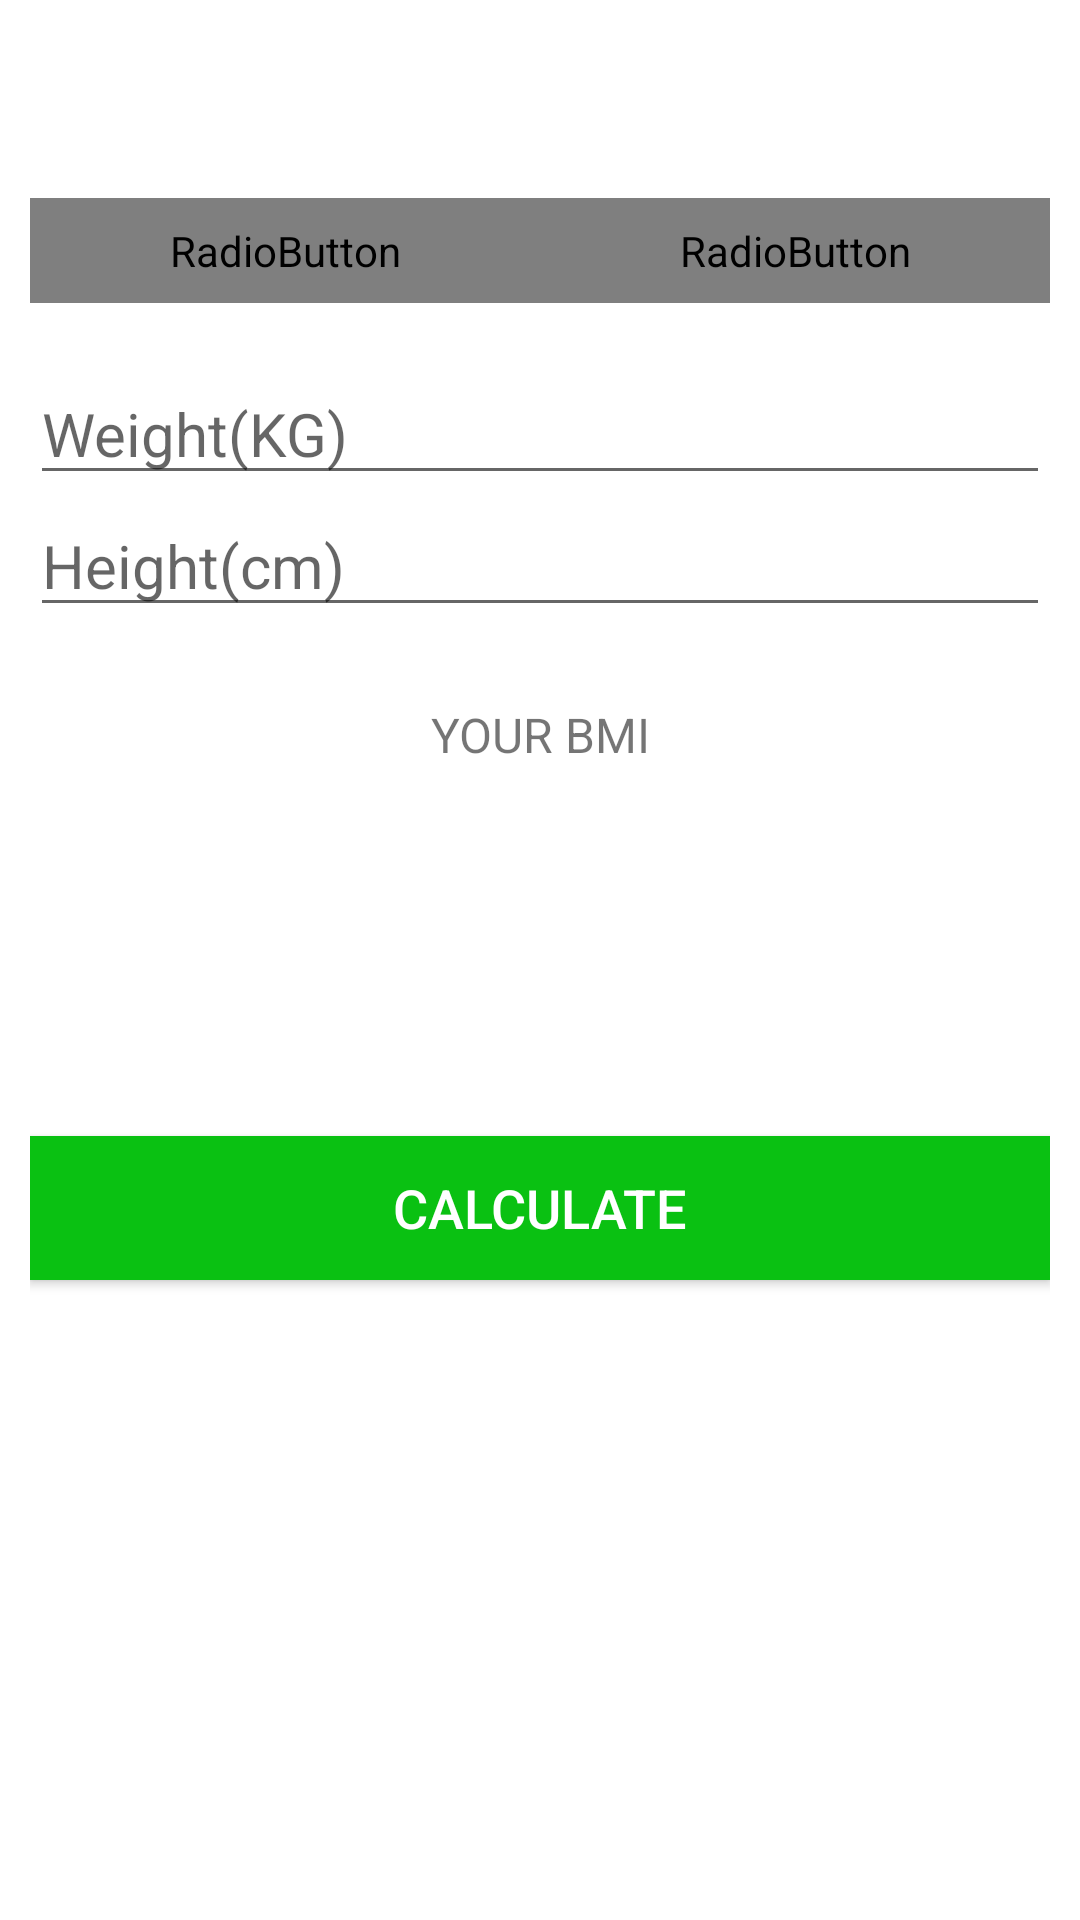

Layout XML and referenced resources for this Android screen:
<!-- AndroidManifest.xml: application theme Theme.7MinuteWorkOutApp -->
<!-- res/layout/activity_bmi.xml -->
<?xml version="1.0" encoding="utf-8"?>
<RelativeLayout xmlns:android="http://schemas.android.com/apk/res/android"
    xmlns:tools="http://schemas.android.com/tools"
    android:layout_width="match_parent"
    android:layout_height="match_parent"
    tools:context=".ActivityBMI"
    android:orientation="vertical">
    <androidx.appcompat.widget.Toolbar
        android:id="@+id/toolbar_bmi_activity"
        android:layout_width="match_parent"
        android:layout_height="?attr/actionBarSize"
        android:background="@color/white"/>
    <RadioGroup
        android:id="@+id/rgUnits"
        android:layout_width="match_parent"
        android:layout_height="wrap_content"
        android:layout_below="@id/toolbar_bmi_activity"
        android:layout_margin="10dp"
        android:orientation="horizontal"
        android:background="@drawable/drawable_radio_group_tab_background">
        <RadioButton
            android:id="@+id/rbMetricUnits"
            android:layout_width="0dp"
            android:layout_height="35dp"
            android:layout_weight="0.50"
            android:background="@drawable/drawable_units_tab_selector"
            android:button="@null"
            android:checked="true"
            android:gravity="center"
            android:text="METRIC UNITS"
            android:textColor="@drawable/drawable_units_tab_text_color_selector"
            android:textSize="16sp"
            android:textStyle="bold" />

        <RadioButton
            android:id="@+id/rbUsUnits"
            android:layout_width="0dp"
            android:layout_height="35dp"
            android:layout_weight="0.50"
            android:background="@drawable/drawable_units_tab_selector"
            android:button="@null"
            android:checked="false"
            android:gravity="center"
            android:text="US UNITS"
            android:textColor="@drawable/drawable_units_tab_text_color_selector"
            android:textSize="16sp"
            android:textStyle="bold" />
    </RadioGroup>
    <LinearLayout
        android:id="@+id/llUnitsView"
        android:layout_width="match_parent"
        android:layout_height="match_parent"
        android:layout_below="@id/rgUnits"
        android:orientation="vertical"
        android:padding="10dp">


        <LinearLayout
            android:id="@+id/llMetricUnitsView"
            android:layout_width="match_parent"
            android:layout_height="wrap_content"
            android:orientation="vertical">
            <EditText
                android:id="@+id/edtMetricWeight"
                android:layout_width="match_parent"
                android:layout_height="wrap_content"
                android:hint="Weight(KG)"
                android:inputType="numberDecimal"
                android:textSize="20sp"/>
            <EditText
                android:id="@+id/edtMetricHeight"
                android:layout_width="match_parent"
                android:layout_height="wrap_content"
                android:hint="Height(cm)"
                android:inputType="numberDecimal"
                android:textSize="20sp"/>
        </LinearLayout>

        <LinearLayout
            android:id="@+id/llUsUnitsView"
            android:layout_width="match_parent"
            android:layout_height="wrap_content"
            android:orientation="vertical"
            android:visibility="gone"
            tools:visibility="visible">
            <EditText
                android:id="@+id/edtUSWeight"
                android:layout_width="match_parent"
                android:layout_height="wrap_content"
                android:hint="Weight(In lbs)"
                android:textSize="20sp"
                android:inputType="numberDecimal"/>
            <LinearLayout
                android:layout_width="match_parent"
                android:layout_height="wrap_content"
                android:orientation="horizontal">
                <EditText
                    android:id="@+id/edtUSHeightInFeet"
                    android:layout_width="0dp"
                    android:layout_height="wrap_content"
                    android:hint="Feet"
                    android:textSize="20sp"
                    android:inputType="number"
                    android:layout_weight="1"
                    android:layout_marginLeft="5dp"/>
                <EditText
                    android:id="@+id/edtUSHeightInInches"
                    android:layout_width="0dp"
                    android:layout_height="wrap_content"
                    android:hint="INCH"
                    android:textSize="20sp"
                    android:inputType="number"
                    android:layout_weight="1"
                    android:layout_marginLeft="5dp"/>
            </LinearLayout>



        </LinearLayout>
        

        <LinearLayout
            android:id="@+id/llDiplayBMIResult"
            android:layout_width="match_parent"
            android:layout_height="wrap_content"
            android:layout_marginTop="25dp"
            android:orientation="vertical"
            android:visibility="visible"
            tools:visibility="visible">

            <TextView
                android:id="@+id/tvYourBMI"
                android:layout_width="match_parent"
                android:layout_height="wrap_content"
                android:gravity="center"
                android:text="YOUR BMI"
                android:textAllCaps="true"
                android:textSize="16sp" />

            <TextView
                android:id="@+id/tvBMIValue"
                android:layout_width="match_parent"
                android:layout_height="wrap_content"
                android:layout_marginTop="5dp"
                android:gravity="center"
                android:textSize="18sp"
                android:textStyle="bold"
                tools:text="15.00" />

            <TextView
                android:id="@+id/tvBMIType"
                android:layout_width="match_parent"
                android:layout_height="wrap_content"
                android:layout_marginTop="5dp"
                android:gravity="center"
                android:textSize="18sp"
                tools:text="Normal" />

            <TextView
                android:id="@+id/tvBMIDescription"
                android:layout_width="match_parent"
                android:layout_height="wrap_content"
                android:layout_marginTop="5dp"
                android:gravity="center"
                android:textSize="18sp"
                tools:text="Normal" />
        </LinearLayout>

        <Button
            android:id="@+id/btnCalculateUnits"
            android:layout_width="match_parent"
            android:layout_height="wrap_content"
            android:layout_gravity="bottom"
            android:layout_marginTop="35dp"
            android:background="@color/green"
            android:text="CALCULATE"
            android:textColor="#FFFFFF"
            android:textSize="18sp" />
    </LinearLayout>
</RelativeLayout>
<!-- resources referenced by this layout -->
<resources>
  <color name="green">#0AC112</color>
  <color name="white">#FFFFFFFF</color>
  <!-- drawable drawable_radio_group_tab_background (drawable) -->
  <?xml version="1.0" encoding="utf-8"?>
  <shape xmlns:android="http://schemas.android.com/apk/res/android"
      android:shape="rectangle">
      <solid android:color="#ECEDEF"/>
      <stroke
          android:width="0.5dp"
          android:color="#9AA2AF" />
  
      <corners android:radius="30dp" />
  
  </shape>
  <!-- drawable drawable_units_tab_selector (drawable) -->
  <?xml version="1.0" encoding="utf-8"?>
  <selector xmlns:android="http://schemas.android.com/apk/res/android">
      <item android:state_checked="true">
          <shape android:shape="rectangle">
  
              <solid android:color="@color/green" />
  
              <corners android:radius="30dp" />
          </shape>
      </item>
  
  </selector>
  <style name="Theme.7MinuteWorkOutApp" parent="Theme.MaterialComponents.DayNight.DarkActionBar">
          
          <item name="colorPrimary">@color/purple_500</item>
          <item name="colorPrimaryVariant">@color/purple_700</item>
          <item name="colorOnPrimary">@color/white</item>
          
          <item name="colorSecondary">@color/teal_200</item>
          <item name="colorSecondaryVariant">@color/teal_700</item>
          <item name="colorOnSecondary">@color/black</item>
          
          <item name="android:statusBarColor" tools:targetApi="l">?attr/colorPrimaryVariant</item>
          
      </style>
  <color name="purple_500">#FF6200EE</color>
  <color name="purple_700">#FF3700B3</color>
  <color name="teal_200">#FF03DAC5</color>
  <color name="teal_700">#FF018786</color>
  <color name="black">#FF000000</color>
</resources>
